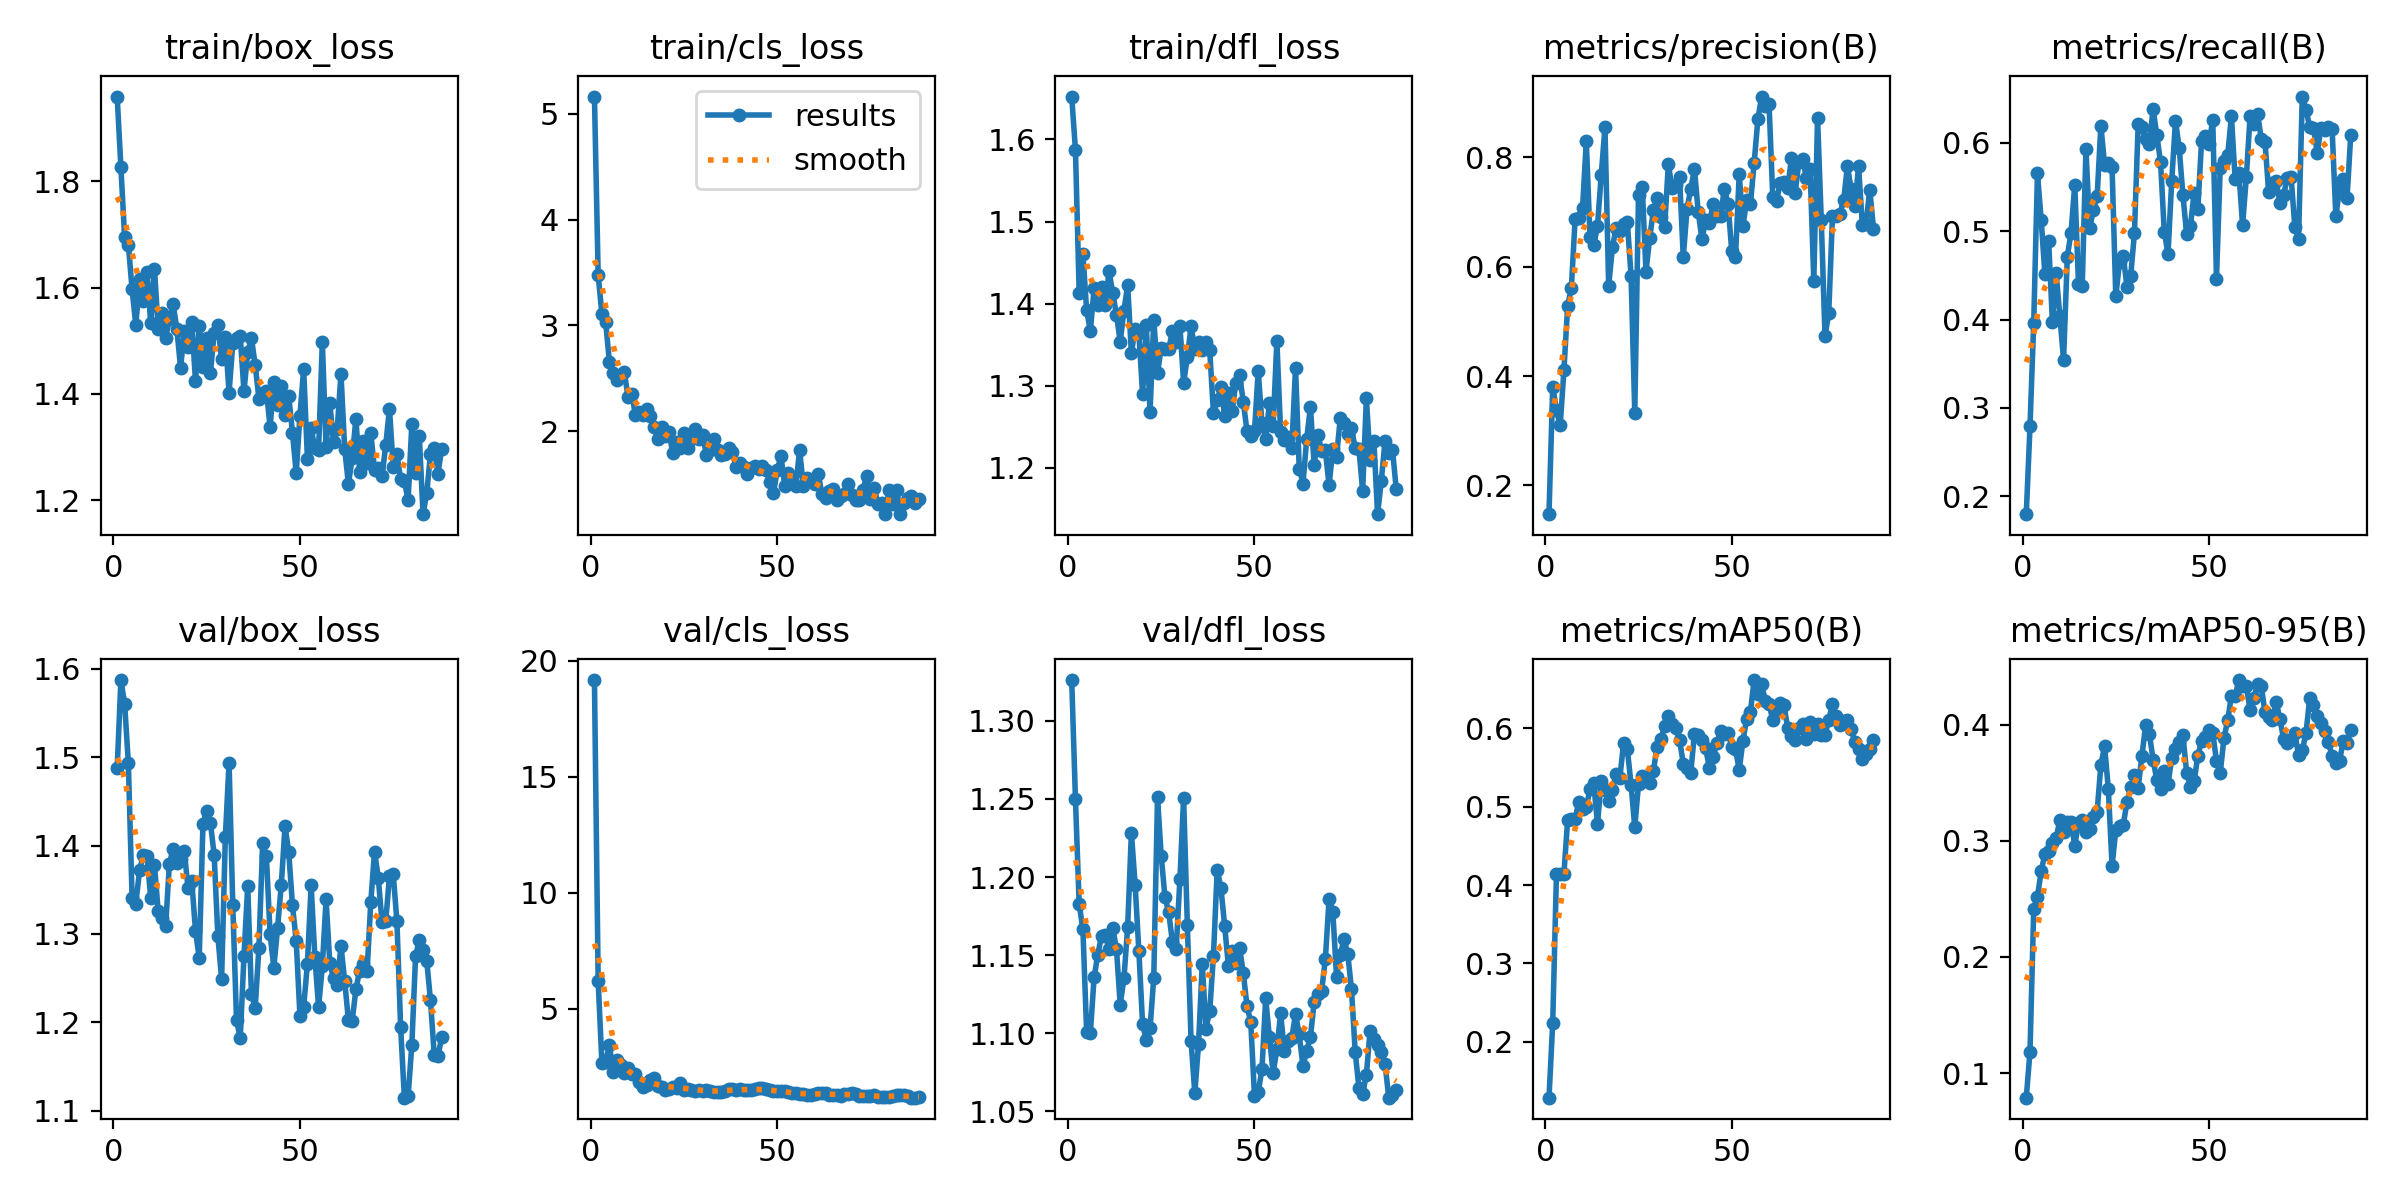

The data file committed next to this chart (first rows):
epoch, time, train/box_loss, train/cls_loss, train/dfl_loss, metrics/precision(B), metrics/recall(B), metrics/mAP50(B), metrics/mAP50-95(B), val/box_loss, val/cls_loss, val/dfl_loss, lr/pg0, lr/pg1, lr/pg2
1, 64.27, 1.959, 5.161, 1.652, 0.1473, 0.1798, 0.1286, 0.07885, 1.487, 19.18, 1.326, 0.0001182, 0.0001182, 0.0001182
2, 125.7, 1.826, 3.474, 1.587, 0.3808, 0.2792, 0.224, 0.1185, 1.587, 6.177, 1.25, 0.0002438, 0.0002438, 0.0002438
3, 186.6, 1.694, 3.106, 1.413, 0.338, 0.3965, 0.4135, 0.2412, 1.56, 2.656, 1.183, 0.0003678, 0.0003678, 0.0003678
4, 249.9, 1.681, 3.037, 1.46, 0.3096, 0.5655, 0.4139, 0.2518, 1.493, 2.706, 1.166, 0.0004901, 0.0004901, 0.0004901
5, 311.1, 1.596, 2.657, 1.392, 0.4105, 0.5128, 0.4143, 0.274, 1.341, 3.435, 1.101, 0.0006107, 0.0006107, 0.0006107
6, 370.7, 1.529, 2.556, 1.367, 0.5279, 0.4512, 0.4833, 0.2884, 1.334, 2.283, 1.1, 0.0007296, 0.0007296, 0.0007296
7, 430.4, 1.616, 2.487, 1.419, 0.5619, 0.4894, 0.4848, 0.2908, 1.372, 2.785, 1.136, 0.0008468, 0.0008468, 0.0008468
8, 492.9, 1.575, 2.537, 1.399, 0.6868, 0.3979, 0.485, 0.2985, 1.39, 2.564, 1.15, 0.000867, 0.000867, 0.000867
9, 553.9, 1.629, 2.564, 1.42, 0.6888, 0.4533, 0.5061, 0.3022, 1.389, 2.233, 1.163, 0.000861, 0.000861, 0.000861
10, 615.5, 1.532, 2.325, 1.398, 0.7073, 0.404, 0.4972, 0.3176, 1.34, 2.421, 1.163, 0.000855, 0.000855, 0.000855
11, 676.3, 1.635, 2.356, 1.44, 0.8297, 0.3545, 0.4998, 0.3077, 1.378, 2.182, 1.154, 0.000849, 0.000849, 0.000849
12, 737.7, 1.523, 2.153, 1.413, 0.6541, 0.4712, 0.5226, 0.3158, 1.325, 2.189, 1.167, 0.000843, 0.000843, 0.000843
13, 798, 1.553, 2.186, 1.387, 0.6392, 0.4985, 0.5298, 0.3164, 1.318, 1.815, 1.154, 0.000837, 0.000837, 0.000837
14, 858.2, 1.506, 2.154, 1.353, 0.6747, 0.5528, 0.4779, 0.2958, 1.309, 1.604, 1.118, 0.000831, 0.000831, 0.000831
15, 918.1, 1.54, 2.215, 1.392, 0.7672, 0.4402, 0.533, 0.3151, 1.38, 1.706, 1.135, 0.000825, 0.000825, 0.000825
16, 977.6, 1.569, 2.143, 1.422, 0.8551, 0.438, 0.5209, 0.3178, 1.396, 1.919, 1.168, 0.000819, 0.000819, 0.000819
17, 1037, 1.523, 2.038, 1.34, 0.5646, 0.5929, 0.5076, 0.3071, 1.381, 2.005, 1.228, 0.000813, 0.000813, 0.000813
18, 1096, 1.449, 1.928, 1.369, 0.6358, 0.5032, 0.5213, 0.3105, 1.384, 1.655, 1.195, 0.000807, 0.000807, 0.000807
19, 1156, 1.519, 2.044, 1.364, 0.6709, 0.5246, 0.5421, 0.3208, 1.394, 1.612, 1.153, 0.000801, 0.000801, 0.000801
20, 1215, 1.487, 1.952, 1.29, 0.6659, 0.5396, 0.537, 0.3251, 1.351, 1.504, 1.106, 0.000795, 0.000795, 0.000795
21, 1274, 1.534, 1.992, 1.374, 0.679, 0.6196, 0.5813, 0.3652, 1.36, 1.549, 1.095, 0.000789, 0.000789, 0.000789
22, 1333, 1.424, 1.794, 1.268, 0.6819, 0.5754, 0.5738, 0.3811, 1.304, 1.604, 1.103, 0.000783, 0.000783, 0.000783
23, 1394, 1.528, 1.903, 1.381, 0.5838, 0.5768, 0.5283, 0.3445, 1.273, 1.589, 1.136, 0.000777, 0.000777, 0.000777
24, 1454, 1.45, 1.842, 1.316, 0.333, 0.5724, 0.4738, 0.2783, 1.425, 1.784, 1.251, 0.000771, 0.000771, 0.000771
25, 1514, 1.505, 1.986, 1.346, 0.7321, 0.4263, 0.5287, 0.3091, 1.44, 1.504, 1.213, 0.000765, 0.000765, 0.000765
26, 1576, 1.439, 1.843, 1.345, 0.7462, 0.4653, 0.5393, 0.3123, 1.426, 1.551, 1.187, 0.000759, 0.000759, 0.000759
27, 1635, 1.514, 1.928, 1.344, 0.5912, 0.4721, 0.5338, 0.3139, 1.39, 1.483, 1.177, 0.000753, 0.000753, 0.000753
28, 1696, 1.53, 2.022, 1.367, 0.6526, 0.4372, 0.5304, 0.333, 1.297, 1.447, 1.158, 0.000747, 0.000747, 0.000747
29, 1755, 1.465, 1.932, 1.354, 0.704, 0.4497, 0.5462, 0.3461, 1.249, 1.489, 1.154, 0.000741, 0.000741, 0.000741
30, 1816, 1.506, 1.967, 1.373, 0.7255, 0.498, 0.5768, 0.3563, 1.409, 1.458, 1.199, 0.000735, 0.000735, 0.000735
31, 1875, 1.402, 1.779, 1.304, 0.6915, 0.621, 0.5859, 0.3457, 1.494, 1.502, 1.251, 0.000729, 0.000729, 0.000729
32, 1934, 1.495, 1.825, 1.335, 0.6719, 0.6181, 0.6031, 0.3729, 1.332, 1.43, 1.169, 0.000723, 0.000723, 0.000723
33, 1994, 1.505, 1.93, 1.372, 0.7875, 0.6043, 0.6162, 0.3995, 1.202, 1.386, 1.095, 0.000717, 0.000717, 0.000717
34, 2053, 1.508, 1.827, 1.345, 0.7432, 0.5987, 0.6055, 0.392, 1.182, 1.389, 1.061, 0.000711, 0.000711, 0.000711
35, 2115, 1.405, 1.776, 1.353, 0.7498, 0.6386, 0.5999, 0.3698, 1.276, 1.379, 1.093, 0.000705, 0.000705, 0.000705
36, 2176, 1.479, 1.784, 1.343, 0.765, 0.6087, 0.5856, 0.3524, 1.354, 1.442, 1.144, 0.000699, 0.000699, 0.000699
37, 2236, 1.505, 1.847, 1.354, 0.6171, 0.5784, 0.5549, 0.3444, 1.232, 1.534, 1.103, 0.000693, 0.000693, 0.000693
38, 2298, 1.455, 1.801, 1.343, 0.7053, 0.4996, 0.5499, 0.3604, 1.217, 1.538, 1.114, 0.000687, 0.000687, 0.000687
39, 2359, 1.391, 1.661, 1.267, 0.7428, 0.4744, 0.5433, 0.3485, 1.284, 1.5, 1.15, 0.000681, 0.000681, 0.000681
40, 2420, 1.402, 1.699, 1.283, 0.7783, 0.5574, 0.5935, 0.3712, 1.402, 1.51, 1.204, 0.000675, 0.000675, 0.000675
41, 2480, 1.406, 1.661, 1.298, 0.7007, 0.625, 0.5919, 0.3787, 1.388, 1.491, 1.193, 0.000669, 0.000669, 0.000669
42, 2542, 1.338, 1.601, 1.263, 0.6502, 0.5944, 0.5855, 0.385, 1.3, 1.504, 1.169, 0.000663, 0.000663, 0.000663
43, 2621, 1.423, 1.655, 1.292, 0.6849, 0.5407, 0.5749, 0.3906, 1.262, 1.476, 1.143, 0.000657, 0.000657, 0.000657
44, 2704, 1.38, 1.675, 1.269, 0.6795, 0.4968, 0.5496, 0.3587, 1.307, 1.514, 1.153, 0.000651, 0.000651, 0.000651
45, 2834, 1.415, 1.646, 1.304, 0.715, 0.5055, 0.5632, 0.3466, 1.355, 1.552, 1.145, 0.000645, 0.000645, 0.000645
46, 2901, 1.361, 1.675, 1.314, 0.6924, 0.5437, 0.5812, 0.3511, 1.422, 1.56, 1.155, 0.000639, 0.000639, 0.000639
47, 2963, 1.395, 1.632, 1.28, 0.6923, 0.5254, 0.5964, 0.3733, 1.392, 1.515, 1.139, 0.000633, 0.000633, 0.000633
48, 3023, 1.327, 1.523, 1.245, 0.7428, 0.6025, 0.5924, 0.3859, 1.332, 1.469, 1.117, 0.000627, 0.000627, 0.000627
49, 3086, 1.251, 1.418, 1.239, 0.7157, 0.6075, 0.5943, 0.3893, 1.292, 1.456, 1.107, 0.000621, 0.000621, 0.000621
50, 3149, 1.359, 1.631, 1.245, 0.628, 0.5987, 0.5763, 0.3951, 1.208, 1.439, 1.06, 0.000615, 0.000615, 0.000615
51, 3217, 1.448, 1.769, 1.318, 0.6175, 0.6264, 0.5735, 0.3926, 1.217, 1.439, 1.062, 0.000609, 0.000609, 0.000609
52, 3280, 1.279, 1.488, 1.254, 0.7701, 0.4464, 0.5472, 0.3688, 1.266, 1.423, 1.077, 0.000603, 0.000603, 0.000603
53, 3343, 1.336, 1.604, 1.235, 0.6748, 0.5721, 0.5843, 0.358, 1.355, 1.404, 1.122, 0.000597, 0.000597, 0.000597
54, 3405, 1.298, 1.525, 1.279, 0.7212, 0.5791, 0.6123, 0.3885, 1.274, 1.351, 1.097, 0.000591, 0.000591, 0.000591
55, 3466, 1.295, 1.485, 1.251, 0.7147, 0.5862, 0.6214, 0.4035, 1.217, 1.35, 1.075, 0.000585, 0.000585, 0.000585
56, 3543, 1.498, 1.826, 1.355, 0.7898, 0.6301, 0.6618, 0.4249, 1.263, 1.309, 1.09, 0.000579, 0.000579, 0.000579
57, 3601, 1.301, 1.486, 1.244, 0.8697, 0.5591, 0.6442, 0.4244, 1.339, 1.328, 1.113, 0.000573, 0.000573, 0.000573
58, 3658, 1.383, 1.556, 1.234, 0.9114, 0.5661, 0.6571, 0.4383, 1.267, 1.268, 1.089, 0.000567, 0.000567, 0.000567
59, 3716, 1.31, 1.545, 1.237, 0.8947, 0.5073, 0.6348, 0.4336, 1.25, 1.282, 1.095, 0.000561, 0.000561, 0.000561
60, 3774, 1.334, 1.505, 1.224, 0.897, 0.5614, 0.6315, 0.4332, 1.242, 1.307, 1.097, 0.000555, 0.000555, 0.000555
... 28 more rows
